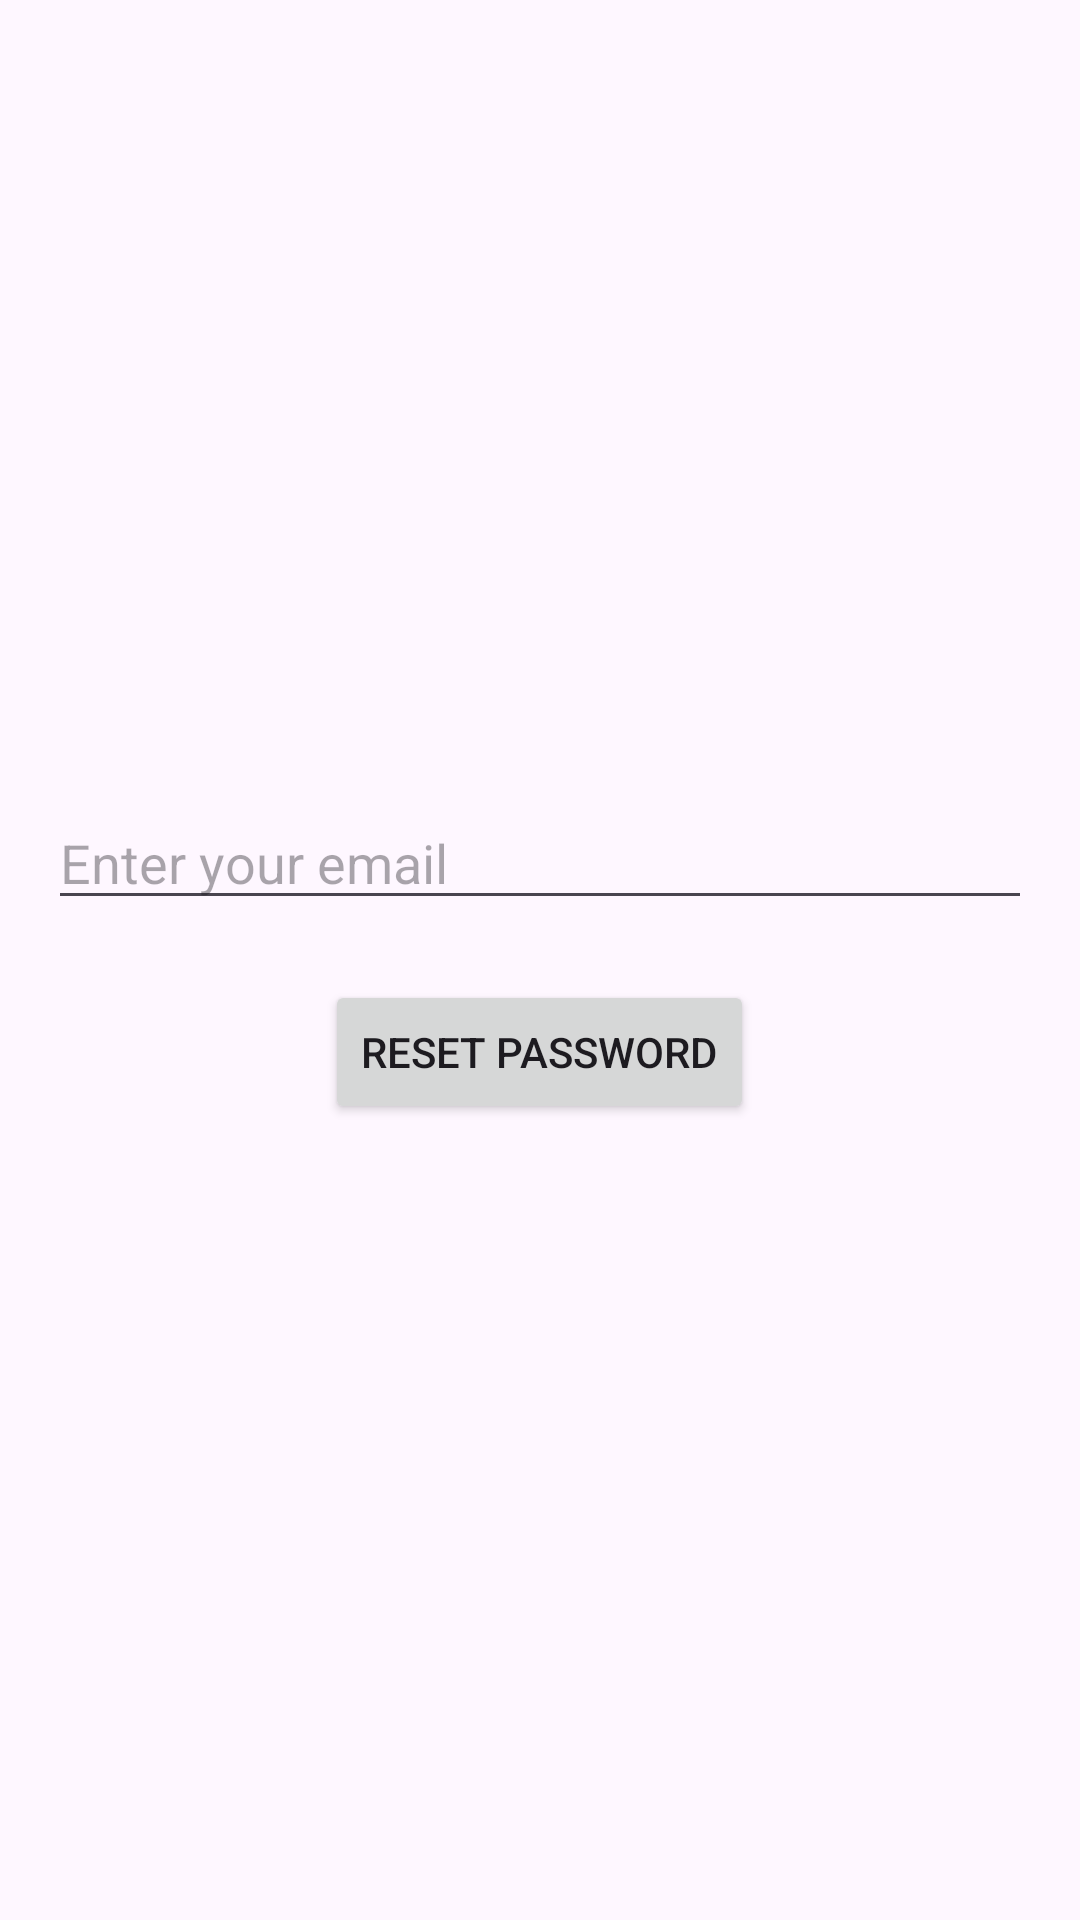

Reconstruct the res/layout file that produces this screen, plus the resources it refers to.
<!-- AndroidManifest.xml: application theme Theme.MemoryRush -->
<!-- res/layout/activity_reset_password.xml -->
<?xml version="1.0" encoding="utf-8"?>
<LinearLayout xmlns:android="http://schemas.android.com/apk/res/android"
    android:layout_width="match_parent"
    android:layout_height="match_parent"
    android:orientation="vertical"
    android:padding="16dp"
    android:gravity="center">

    <EditText
        android:id="@+id/editTextEmailReset"
        android:layout_width="match_parent"
        android:layout_height="wrap_content"
        android:hint="@string/enter_your_email"
        android:inputType="textEmailAddress"
        android:autofillHints="" />

    <Button
        android:id="@+id/buttonResetPassword"
        android:layout_width="wrap_content"
        android:layout_height="wrap_content"
        android:text="@string/reset_password"
        android:layout_marginTop="20dp"/>
</LinearLayout>
<!-- resources referenced by this layout -->
<resources>
  <string name="enter_your_email">Enter your email</string>
  <string name="reset_password">Reset Password</string>
  <style name="Theme.MemoryRush" parent="Base.Theme.MemoryRush" />
  <style name="Base.Theme.MemoryRush" parent="Theme.Material3.DayNight.NoActionBar">
      </style>
</resources>
